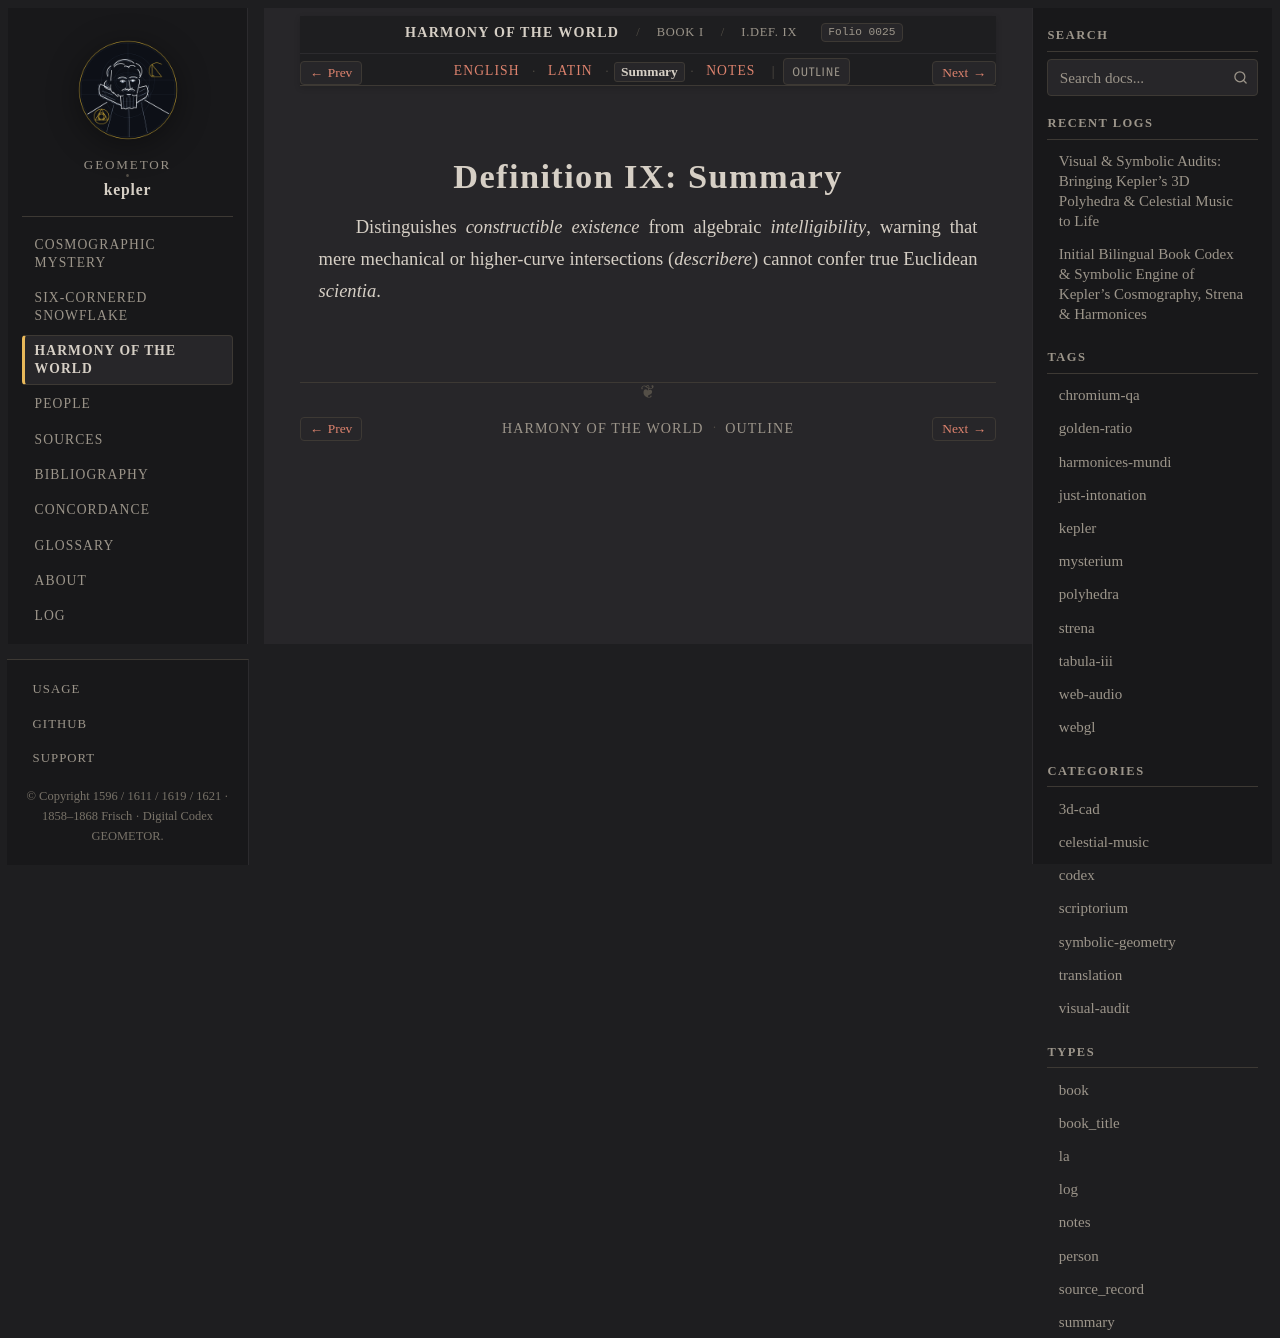

repository: geometor/kepler · page: harmonices_mundi/liber_i/def_09/summary.html · generator: sphinx

:type: summary
:layout: book
:canonical_id: I.Def. IX
:order: 10
:folio: harmonices_mundi:0025

.. _hm-liber-i-def_09-summary:

Definition IX: Summary
======================

Distinguishes *constructible existence* from algebraic *intelligibility*, warning that mere mechanical or higher-curve intersections (*describere*) cannot confer true Euclidean *scientia*.
